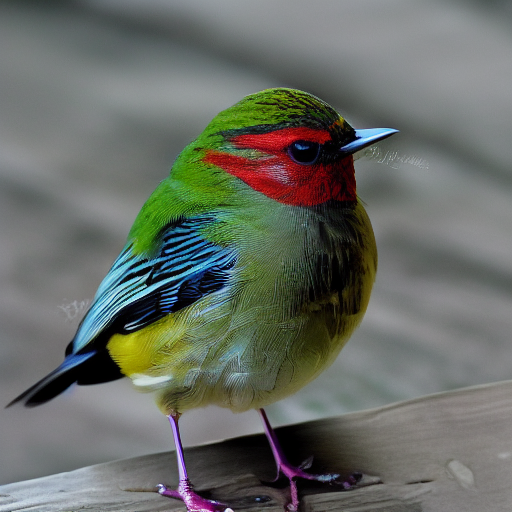
Generation parameters embedded in this image by AUTOMATIC1111 Stable Diffusion web UI or a fork of it (Forge, ...) (PNG 'parameters' text chunk):
bird
Steps: 30, Sampler: Euler a, CFG scale: 9, Seed: 2905293150, Size: 512x512, Model hash: 6ce0161689, Model: v1-5-pruned-emaonly, ControlNet: "preprocessor: canny, model: control_sd15_canny [fef5e48e], weight: 1, starting/ending: (0, 1), resize mode: Crop and Resize, pixel perfect: False, control mode: Balanced, preprocessor params: (512, 5, 140)", Version: v1.3.2